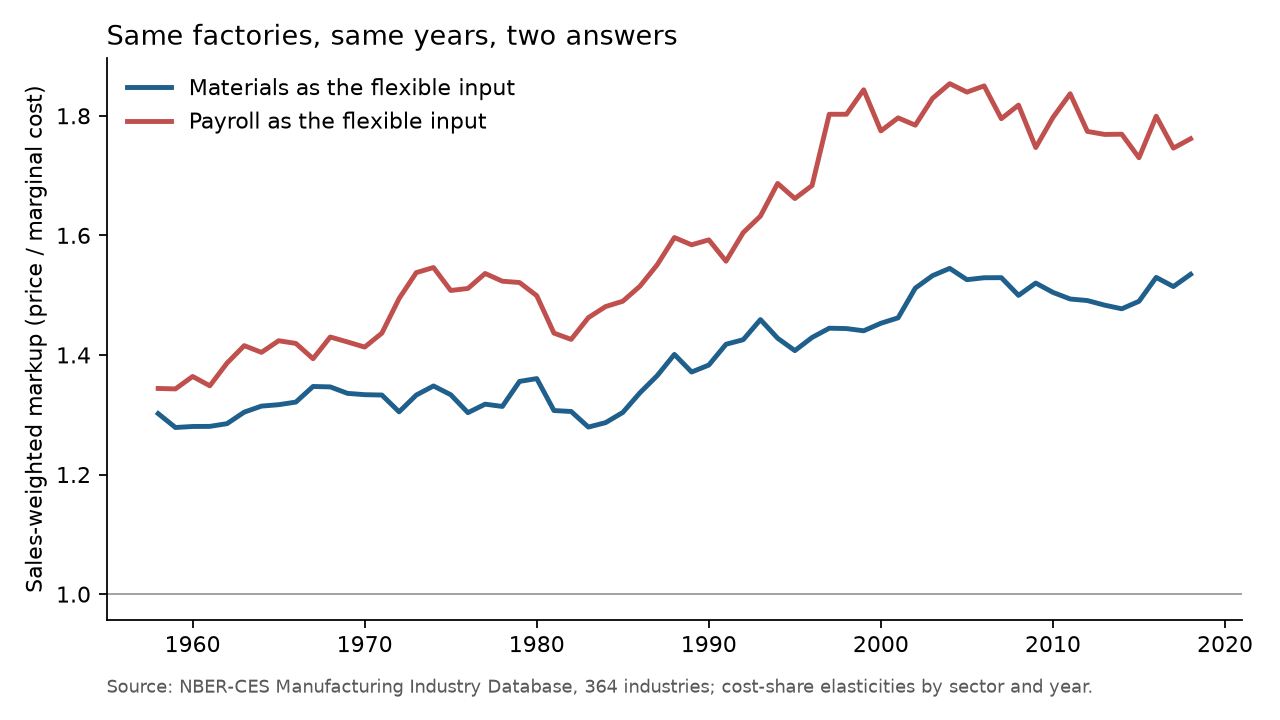

Source data for this figure (header and first rows):
year, industries, markup_materials, markup_labor, materials_share_of_sales, payroll_share_of_sales, theta_m_mean, theta_l_mean
1958, 347.0, 1.302, 1.344, 0.5376, 0.2398, 0.6749, 0.2934
1959, 348.0, 1.279, 1.343, 0.549, 0.2274, 0.679, 0.2773
1960, 347.0, 1.28, 1.364, 0.5408, 0.2364, 0.6711, 0.2916
1961, 347.0, 1.281, 1.348, 0.5372, 0.2391, 0.6677, 0.2909
1962, 347.0, 1.285, 1.386, 0.5357, 0.2364, 0.6682, 0.2929
1963, 348.0, 1.304, 1.416, 0.5308, 0.2305, 0.6703, 0.2902
1964, 348.0, 1.315, 1.404, 0.5305, 0.2286, 0.6738, 0.2878
1965, 348.0, 1.317, 1.424, 0.5325, 0.2246, 0.6782, 0.286
1966, 348.0, 1.321, 1.419, 0.5331, 0.2261, 0.6814, 0.2869
1967, 348.0, 1.347, 1.394, 0.5215, 0.2299, 0.6794, 0.2887
1968, 349.0, 1.347, 1.43, 0.5187, 0.2284, 0.6741, 0.2954
1969, 348.0, 1.336, 1.422, 0.521, 0.2284, 0.6751, 0.2952
1970, 349.0, 1.334, 1.413, 0.5182, 0.2315, 0.6682, 0.2989
1971, 348.0, 1.333, 1.437, 0.5184, 0.2233, 0.6682, 0.293
1972, 348.0, 1.305, 1.494, 0.5238, 0.2209, 0.6569, 0.293
1973, 348.0, 1.333, 1.538, 0.5299, 0.2128, 0.6791, 0.2902
1974, 348.0, 1.348, 1.546, 0.5502, 0.1985, 0.7189, 0.2734
1975, 348.0, 1.333, 1.508, 0.5518, 0.196, 0.7101, 0.2663
1976, 349.0, 1.304, 1.511, 0.5604, 0.1888, 0.7019, 0.2556
1977, 350.0, 1.318, 1.536, 0.5539, 0.1902, 0.7033, 0.2596
1978, 349.0, 1.314, 1.523, 0.5546, 0.1901, 0.7035, 0.2583
1979, 349.0, 1.356, 1.521, 0.5505, 0.1889, 0.7188, 0.2596
1980, 350.0, 1.361, 1.499, 0.5521, 0.1896, 0.7221, 0.258
1981, 350.0, 1.307, 1.437, 0.5526, 0.1882, 0.6916, 0.2454
1982, 351.0, 1.306, 1.426, 0.5367, 0.1928, 0.6666, 0.2503
1983, 349.0, 1.279, 1.462, 0.5391, 0.188, 0.6589, 0.2478
1984, 349.0, 1.287, 1.481, 0.5441, 0.1847, 0.6678, 0.2459
1985, 349.0, 1.304, 1.49, 0.5362, 0.1869, 0.666, 0.2511
1986, 350.0, 1.337, 1.515, 0.5261, 0.1872, 0.6691, 0.2535
1987, 349.0, 1.365, 1.551, 0.5192, 0.1827, 0.6751, 0.2513
1988, 349.0, 1.401, 1.596, 0.5221, 0.1759, 0.6932, 0.2448
1989, 350.0, 1.371, 1.584, 0.5304, 0.1756, 0.6954, 0.2425
1990, 350.0, 1.383, 1.593, 0.5297, 0.1761, 0.6996, 0.2469
1991, 349.0, 1.418, 1.557, 0.5192, 0.1752, 0.6982, 0.2435
1992, 350.0, 1.425, 1.605, 0.5122, 0.1734, 0.6882, 0.2462
1993, 349.0, 1.459, 1.632, 0.5153, 0.1674, 0.7038, 0.2403
1994, 348.0, 1.428, 1.687, 0.52, 0.1613, 0.6981, 0.2354
1995, 348.0, 1.407, 1.662, 0.529, 0.1582, 0.7069, 0.2292
1996, 349.0, 1.429, 1.683, 0.5257, 0.1573, 0.7104, 0.2298
1997, 352.0, 1.445, 1.802, 0.5159, 0.1557, 0.7053, 0.2384
1998, 352.0, 1.444, 1.802, 0.5147, 0.1562, 0.7065, 0.2397
1999, 352.0, 1.44, 1.843, 0.5142, 0.156, 0.7034, 0.2418
2000, 353.0, 1.453, 1.775, 0.5164, 0.1568, 0.7061, 0.2412
2001, 352.0, 1.462, 1.796, 0.5157, 0.1595, 0.7078, 0.2462
2002, 351.0, 1.512, 1.784, 0.4954, 0.1565, 0.7007, 0.2425
2003, 351.0, 1.533, 1.829, 0.5004, 0.1519, 0.7098, 0.2375
2004, 351.0, 1.545, 1.854, 0.5036, 0.1446, 0.7197, 0.2276
2005, 349.0, 1.526, 1.84, 0.5172, 0.138, 0.7345, 0.2163
2006, 349.0, 1.529, 1.85, 0.5207, 0.1336, 0.7383, 0.2104
2007, 350.0, 1.529, 1.795, 0.5196, 0.1326, 0.7377, 0.2028
2008, 350.0, 1.5, 1.818, 0.5396, 0.1311, 0.7514, 0.204
2009, 350.0, 1.52, 1.747, 0.5147, 0.1374, 0.729, 0.2079
2010, 351.0, 1.505, 1.797, 0.5292, 0.1297, 0.7489, 0.1979
2011, 351.0, 1.494, 1.837, 0.5477, 0.1245, 0.7653, 0.1924
2012, 352.0, 1.491, 1.774, 0.5477, 0.1252, 0.7673, 0.1885
2013, 352.0, 1.483, 1.769, 0.545, 0.1247, 0.7608, 0.1868
2014, 351.0, 1.477, 1.769, 0.5472, 0.1232, 0.7636, 0.1846
2015, 350.0, 1.49, 1.73, 0.5289, 0.1309, 0.7469, 0.1927
2016, 352.0, 1.53, 1.799, 0.5226, 0.1315, 0.7506, 0.2027
2017, 353.0, 1.514, 1.746, 0.5276, 0.1352, 0.7519, 0.2034
... 1 more rows
